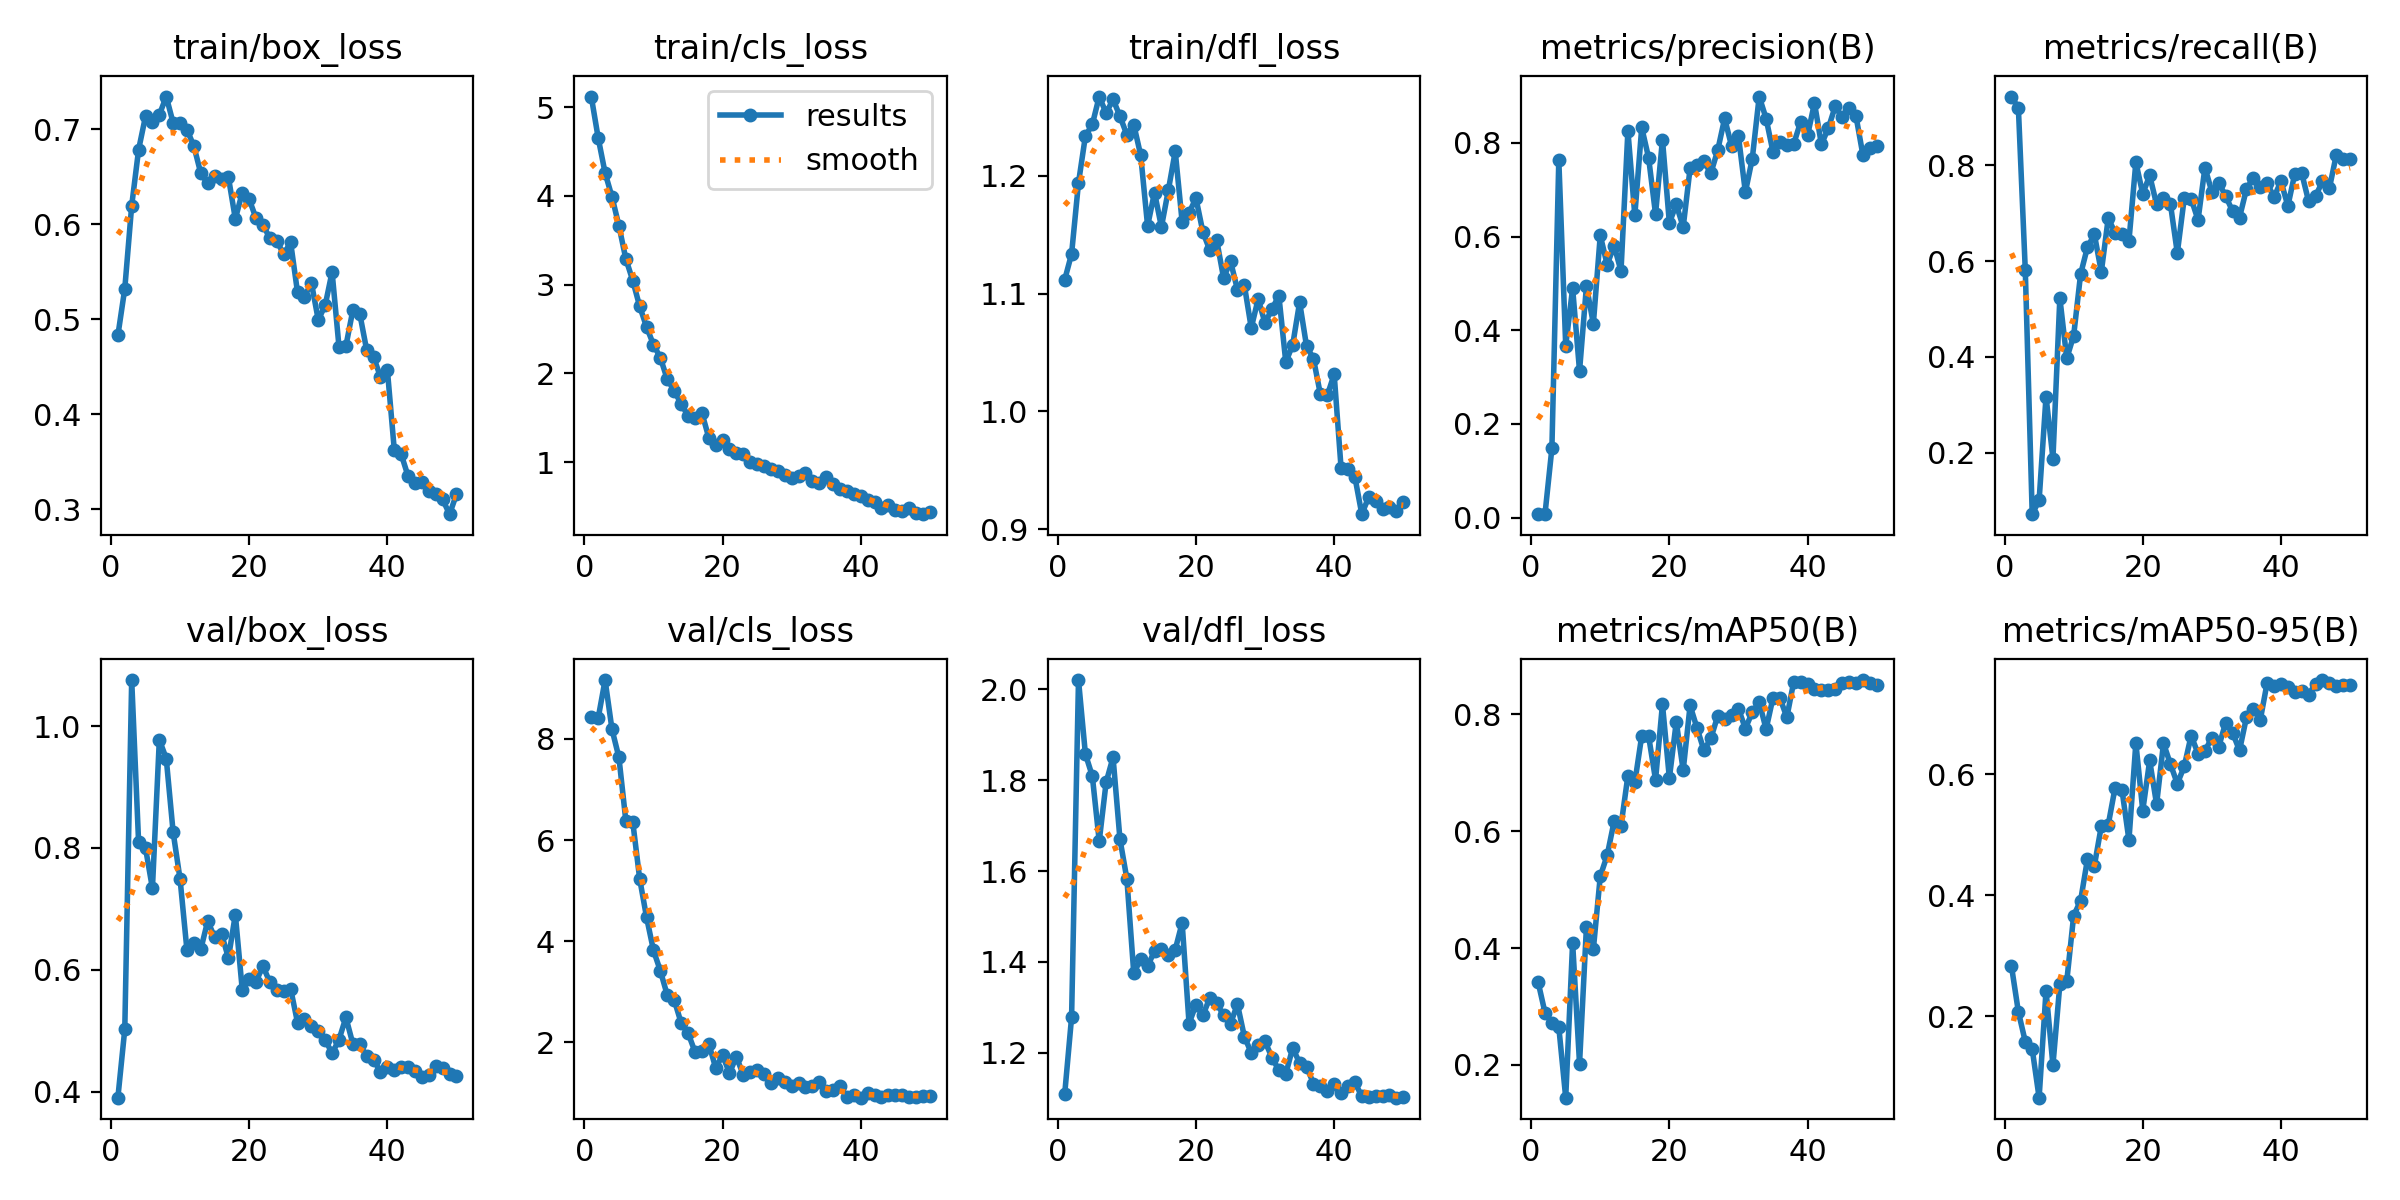

The table this chart was drawn from, first rows:
epoch, time, train/box_loss, train/cls_loss, train/dfl_loss, metrics/precision(B), metrics/recall(B), metrics/mAP50(B), metrics/mAP50-95(B), val/box_loss, val/cls_loss, val/dfl_loss, lr/pg0, lr/pg1, lr/pg2
1, 5.593, 0.4829, 5.121, 1.112, 0.00759, 0.9435, 0.342, 0.283, 0.39, 8.425, 1.109, 0.0003334, 0.0003334, 0.0003334
2, 10.94, 0.5321, 4.655, 1.134, 0.00766, 0.9194, 0.2895, 0.2074, 0.5023, 8.412, 1.278, 0.00067, 0.00067, 0.00067
3, 16.3, 0.6194, 4.26, 1.194, 0.1482, 0.5806, 0.2716, 0.1582, 1.075, 9.163, 2.021, 0.0009929, 0.0009929, 0.0009929
4, 21.6, 0.6783, 3.989, 1.234, 0.7633, 0.07143, 0.2647, 0.1461, 0.8092, 8.188, 1.858, 0.001302, 0.001302, 0.001302
5, 26.82, 0.7134, 3.665, 1.244, 0.3671, 0.1002, 0.1441, 0.06559, 0.7997, 7.635, 1.809, 0.001536, 0.001536, 0.001536
6, 32.12, 0.7077, 3.292, 1.267, 0.4896, 0.3171, 0.409, 0.2423, 0.7337, 6.384, 1.666, 0.001503, 0.001503, 0.001503
7, 38.19, 0.7149, 3.047, 1.253, 0.3133, 0.1875, 0.2024, 0.1193, 0.9774, 6.364, 1.796, 0.00147, 0.00147, 0.00147
8, 43.89, 0.7341, 2.757, 1.265, 0.4943, 0.5229, 0.4359, 0.253, 0.9466, 5.239, 1.851, 0.001437, 0.001437, 0.001437
9, 49.41, 0.7064, 2.524, 1.251, 0.4139, 0.3967, 0.3979, 0.2579, 0.8254, 4.474, 1.67, 0.001405, 0.001405, 0.001405
10, 54.74, 0.7068, 2.324, 1.235, 0.6025, 0.4443, 0.5227, 0.3665, 0.7487, 3.821, 1.583, 0.001372, 0.001372, 0.001372
11, 59.99, 0.6994, 2.177, 1.244, 0.5399, 0.5724, 0.5585, 0.3911, 0.6318, 3.414, 1.375, 0.001339, 0.001339, 0.001339
12, 65.25, 0.682, 1.933, 1.218, 0.5806, 0.6293, 0.6163, 0.46, 0.6434, 2.935, 1.406, 0.001306, 0.001306, 0.001306
13, 70.52, 0.6534, 1.807, 1.158, 0.5264, 0.6555, 0.6089, 0.4493, 0.6336, 2.842, 1.391, 0.001274, 0.001274, 0.001274
14, 75.72, 0.6429, 1.655, 1.186, 0.8255, 0.5773, 0.6946, 0.5143, 0.68, 2.389, 1.424, 0.001241, 0.001241, 0.001241
15, 80.97, 0.651, 1.525, 1.157, 0.645, 0.6892, 0.683, 0.5166, 0.6532, 2.188, 1.429, 0.001208, 0.001208, 0.001208
16, 86.2, 0.6477, 1.497, 1.188, 0.8327, 0.6593, 0.7628, 0.5782, 0.6588, 1.819, 1.415, 0.001175, 0.001175, 0.001175
17, 91.41, 0.6492, 1.558, 1.221, 0.7676, 0.6559, 0.7621, 0.5736, 0.6193, 1.831, 1.427, 0.001142, 0.001142, 0.001142
18, 96.56, 0.6055, 1.277, 1.161, 0.6477, 0.6421, 0.6875, 0.4913, 0.6905, 1.976, 1.486, 0.00111, 0.00111, 0.00111
19, 101.8, 0.6331, 1.191, 1.169, 0.8069, 0.8062, 0.8168, 0.6518, 0.5671, 1.498, 1.264, 0.001077, 0.001077, 0.001077
20, 107.4, 0.6262, 1.252, 1.181, 0.6291, 0.7403, 0.6903, 0.5402, 0.5848, 1.745, 1.306, 0.001044, 0.001044, 0.001044
21, 113, 0.606, 1.151, 1.152, 0.6684, 0.7788, 0.7866, 0.623, 0.5805, 1.393, 1.282, 0.001011, 0.001011, 0.001011
22, 118.3, 0.5989, 1.107, 1.137, 0.6202, 0.7184, 0.7038, 0.5505, 0.6061, 1.72, 1.321, 0.0009784, 0.0009784, 0.0009784
23, 123.5, 0.5853, 1.089, 1.145, 0.7456, 0.7314, 0.8147, 0.6514, 0.5792, 1.353, 1.31, 0.0009456, 0.0009456, 0.0009456
24, 128.7, 0.5823, 0.9985, 1.113, 0.7522, 0.7195, 0.7762, 0.6171, 0.5664, 1.41, 1.282, 0.0009128, 0.0009128, 0.0009128
25, 133.9, 0.5683, 0.9783, 1.128, 0.7608, 0.6167, 0.738, 0.5846, 0.5645, 1.461, 1.264, 0.00088, 0.00088, 0.00088
26, 139.2, 0.5808, 0.9533, 1.103, 0.735, 0.7309, 0.7582, 0.6131, 0.5688, 1.372, 1.307, 0.0008472, 0.0008472, 0.0008472
27, 144.5, 0.5281, 0.9217, 1.107, 0.7843, 0.7302, 0.797, 0.6639, 0.5132, 1.191, 1.236, 0.0008144, 0.0008144, 0.0008144
28, 149.7, 0.5232, 0.9005, 1.071, 0.852, 0.6858, 0.7909, 0.6343, 0.5196, 1.287, 1.2, 0.0007817, 0.0007817, 0.0007817
29, 154.8, 0.5385, 0.8606, 1.095, 0.7932, 0.7954, 0.7988, 0.6385, 0.5078, 1.222, 1.218, 0.0007489, 0.0007489, 0.0007489
30, 160, 0.4992, 0.8233, 1.075, 0.8137, 0.7443, 0.8089, 0.6609, 0.4987, 1.132, 1.225, 0.0007161, 0.0007161, 0.0007161
31, 165.2, 0.5146, 0.8412, 1.087, 0.6947, 0.7633, 0.7753, 0.646, 0.4854, 1.193, 1.189, 0.0006833, 0.0006833, 0.0006833
32, 170.5, 0.5497, 0.8812, 1.098, 0.7663, 0.7358, 0.8032, 0.6855, 0.4626, 1.11, 1.162, 0.0006505, 0.0006505, 0.0006505
33, 176, 0.4709, 0.7866, 1.042, 0.8987, 0.7041, 0.8202, 0.6687, 0.4853, 1.144, 1.154, 0.0006177, 0.0006177, 0.0006177
34, 181.6, 0.4718, 0.7597, 1.056, 0.8518, 0.6909, 0.7743, 0.6395, 0.5217, 1.208, 1.211, 0.0005849, 0.0005849, 0.0005849
35, 187.1, 0.5093, 0.8338, 1.093, 0.7803, 0.75, 0.828, 0.6941, 0.4786, 1.036, 1.177, 0.0005521, 0.0005521, 0.0005521
36, 192.4, 0.506, 0.75, 1.055, 0.8019, 0.7742, 0.8276, 0.7083, 0.4778, 1.066, 1.17, 0.0005193, 0.0005193, 0.0005193
37, 197.7, 0.4677, 0.6977, 1.045, 0.7947, 0.7542, 0.7944, 0.6895, 0.4581, 1.136, 1.132, 0.0004865, 0.0004865, 0.0004865
38, 202.9, 0.4604, 0.6725, 1.015, 0.798, 0.7623, 0.8554, 0.7515, 0.4524, 0.9152, 1.127, 0.0004537, 0.0004537, 0.0004537
39, 208.1, 0.4392, 0.6462, 1.013, 0.8447, 0.7337, 0.8547, 0.7466, 0.4326, 0.9523, 1.115, 0.000421, 0.000421, 0.000421
40, 213.3, 0.4467, 0.6144, 1.031, 0.816, 0.7667, 0.8508, 0.7486, 0.4411, 0.9081, 1.131, 0.0003882, 0.0003882, 0.0003882
41, 220.7, 0.3626, 0.575, 0.9517, 0.8848, 0.7151, 0.8426, 0.7438, 0.4347, 1.002, 1.112, 0.0003554, 0.0003554, 0.0003554
42, 225.9, 0.358, 0.5532, 0.951, 0.7968, 0.7824, 0.8409, 0.7365, 0.4404, 0.9624, 1.128, 0.0003226, 0.0003226, 0.0003226
43, 231.1, 0.3348, 0.4881, 0.9442, 0.8308, 0.7837, 0.8414, 0.7382, 0.4402, 0.9302, 1.135, 0.0002898, 0.0002898, 0.0002898
44, 236.2, 0.3276, 0.5175, 0.9126, 0.8777, 0.7248, 0.8426, 0.7316, 0.4331, 0.9694, 1.104, 0.000257, 0.000257, 0.000257
45, 241.3, 0.329, 0.4614, 0.9273, 0.8544, 0.7354, 0.8525, 0.7501, 0.424, 0.9706, 1.103, 0.0002242, 0.0002242, 0.0002242
46, 246.8, 0.3193, 0.4456, 0.9242, 0.8734, 0.7663, 0.8555, 0.7559, 0.4277, 0.9664, 1.105, 0.0001914, 0.0001914, 0.0001914
47, 252, 0.3157, 0.4808, 0.917, 0.8575, 0.7515, 0.8539, 0.7511, 0.4427, 0.9305, 1.105, 0.0001586, 0.0001586, 0.0001586
48, 257.6, 0.3104, 0.4241, 0.9189, 0.7745, 0.8213, 0.8582, 0.7456, 0.4387, 0.9235, 1.108, 0.0001258, 0.0001258, 0.0001258
49, 262.7, 0.2949, 0.4135, 0.915, 0.7898, 0.8125, 0.8527, 0.7478, 0.4285, 0.935, 1.101, 9.30438e-05, 9.30438e-05, 9.30438e-05
50, 267.8, 0.3158, 0.4363, 0.9229, 0.7933, 0.813, 0.8502, 0.7483, 0.4252, 0.943, 1.102, 6.02531e-05, 6.02531e-05, 6.02531e-05
